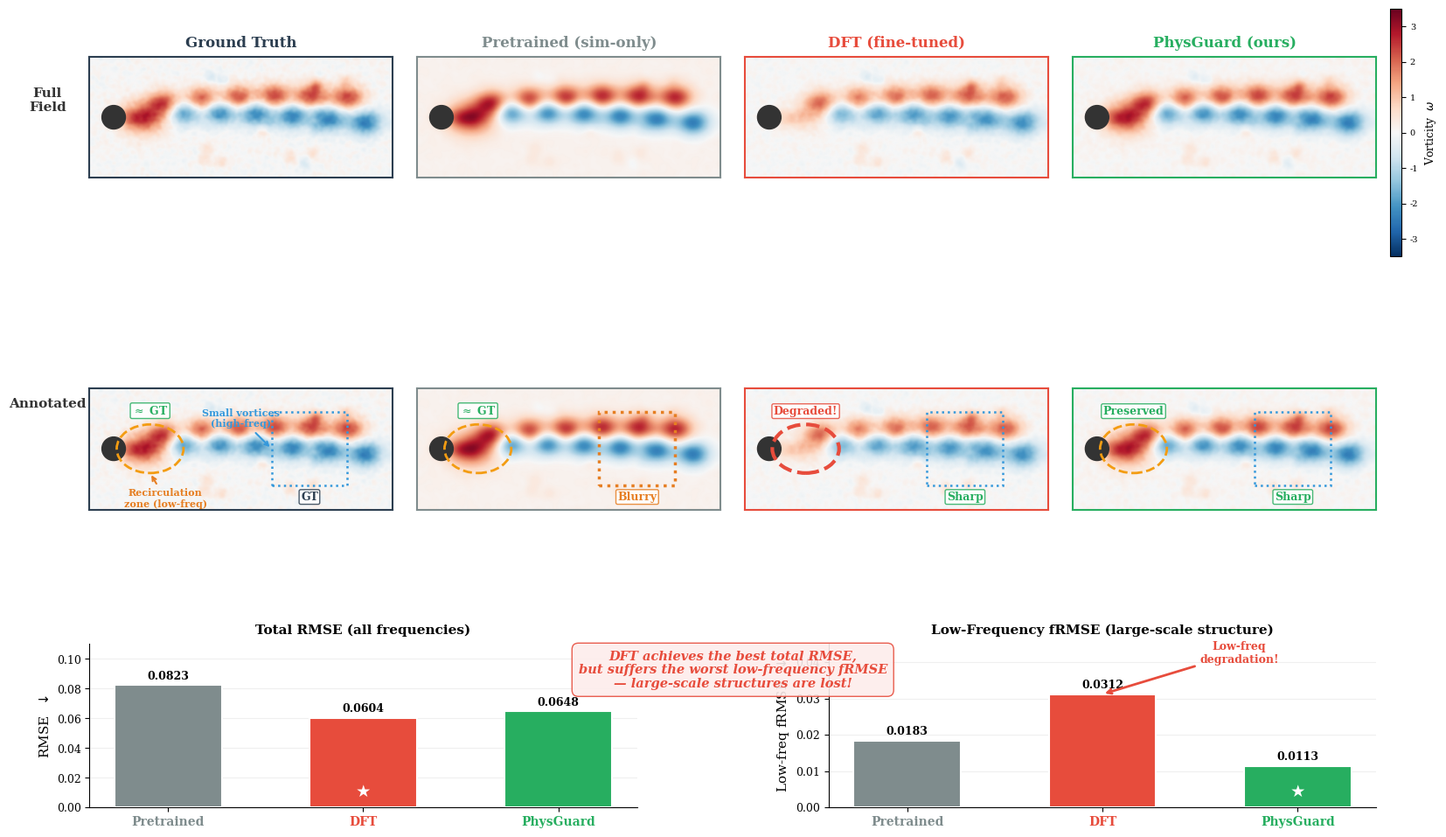

Source code (Python):
"""
Motivation Figure v4 — Annotated Flow Field Comparison (方案10)

Layout:
  Row 1: Vorticity fields (GT / Pretrained / DFT / PhysGuard) — clean
  Row 2: Same fields with annotated circles & arrows highlighting
         - Large recirculation zone (low-freq, large-scale)
         - Small vortex details (high-freq, fine-scale)
  Row 3: Bar chart — RMSE vs Low-freq fRMSE

Vorticity fields are synthetically generated to mimic a cylinder wake
(Kármán vortex street) with realistic degradation patterns.

Usage:
    python scripts/generate_motivation_fig_v4.py
"""

import numpy as np
import matplotlib
matplotlib.use('Agg')
import matplotlib.pyplot as plt
from matplotlib.gridspec import GridSpec
from matplotlib.patches import Ellipse, FancyArrowPatch, Rectangle
from scipy.ndimage import gaussian_filter
import os

# ============================================================================
# Style
# ============================================================================
plt.rcParams.update({
    'font.family': 'serif',
    'font.serif': ['Times New Roman', 'DejaVu Serif'],
    'font.size': 9,
    'axes.labelsize': 10,
    'axes.titlesize': 11,
    'figure.dpi': 300,
    'savefig.dpi': 300,
    'text.usetex': False,
})

C_GT = '#2c3e50'
C_PRE = '#7f8c8d'
C_DFT = '#e74c3c'
C_PG = '#27ae60'


# ============================================================================
# Generate synthetic vorticity fields (Kármán vortex street)
# ============================================================================
def make_karman_vortex(Nx=400, Ny=160, seed=42):
    """
    Build synthetic cylinder-wake vorticity fields:
      GT, Pretrained, DFT, PhysGuard
    """
    rng = np.random.RandomState(seed)
    x = np.linspace(0, 10, Nx)
    y = np.linspace(-2, 2, Ny)
    X, Y = np.meshgrid(x, y)

    # --- Ground Truth: Kármán vortex street ---
    # Large-scale vortex shedding (low-freq)
    omega_low = np.zeros_like(X)
    # Two rows of counter-rotating vortices
    n_vortices = 6
    for i in range(n_vortices):
        cx = 2.5 + i * 1.2
        # Upper row (positive vorticity)
        cy_up = 0.45 * np.sin(0.3 * i + 0.5)
        omega_low += 2.5 * np.exp(-((X - cx)**2 / 0.28 + (Y - cy_up - 0.25)**2 / 0.15))
        # Lower row (negative vorticity)
        cy_dn = 0.45 * np.sin(0.3 * i + 0.5 + np.pi * 0.3)
        omega_low -= 2.5 * np.exp(-((X - cx - 0.6)**2 / 0.28 + (Y - cy_dn + 0.25)**2 / 0.15))

    # Shear layer near cylinder
    omega_low += 1.0 * np.exp(-((X - 1.5)**2 / 0.5 + Y**2 / 0.08))

    # Recirculation zone behind cylinder
    recirc = 2.0 * np.exp(-((X - 1.8)**2 / 0.5 + Y**2 / 0.3))
    omega_low += recirc

    # Smooth large-scale
    omega_low = gaussian_filter(omega_low, sigma=3)

    # Small-scale fluctuations (high-freq)
    omega_high = 0.4 * rng.randn(Ny, Nx)
    omega_high = gaussian_filter(omega_high, sigma=1.5)
    # Add small organized vortices
    for i in range(15):
        cx = rng.uniform(3, 9.5)
        cy = rng.uniform(-1.5, 1.5)
        sign = rng.choice([-1, 1])
        omega_high += sign * 0.5 * np.exp(-((X - cx)**2 + (Y - cy)**2) / 0.04)
    omega_high = gaussian_filter(omega_high, sigma=1.0)

    gt = omega_low + omega_high

    # Cylinder mask (black circle)
    cyl_mask = ((X - 0.8)**2 + Y**2) < 0.15**2

    # --- Pretrained: good large-scale but systematic bias ---
    pre_low = omega_low * 1.08 + 0.15  # amplitude overshoot + offset
    # Blurry high-freq (simulation sees no measurement noise)
    pre_high = gaussian_filter(omega_high, sigma=3) * 0.5
    pre = pre_low + pre_high

    # --- DFT: degraded large-scale, good high-freq ---
    # Large-scale: amplitude reduction + phase shift
    dft_low = omega_low * 0.65
    # Also shift vortex positions slightly
    dft_low += 0.3 * np.roll(omega_low, 8, axis=1)
    dft_low = gaussian_filter(dft_low, sigma=2)
    # Reduce recirculation zone
    dft_low -= 0.8 * recirc
    # High-freq: close to GT (learned from real data)
    dft_high = omega_high * 0.9 + 0.05 * rng.randn(Ny, Nx)
    dft_high = gaussian_filter(dft_high, sigma=1.0)
    dft = dft_low + dft_high

    # --- PhysGuard: good at both scales ---
    pg_low = omega_low * 1.02 + 0.03  # almost perfect low-freq
    pg_high = omega_high * 0.85 + 0.03 * rng.randn(Ny, Nx)
    pg_high = gaussian_filter(pg_high, sigma=1.0)
    pg = pg_low + pg_high

    # Apply cylinder mask
    for field in [gt, pre, dft, pg]:
        field[cyl_mask] = np.nan

    return X, Y, gt, pre, dft, pg, omega_low, omega_high, cyl_mask


# ============================================================================
# Main figure
# ============================================================================
def main():
    X, Y, gt, pre, dft, pg, omega_low_gt, omega_high_gt, cyl_mask = make_karman_vortex()

    fields = [gt, pre, dft, pg]
    titles = ['Ground Truth', 'Pretrained (sim-only)', 'DFT (fine-tuned)', 'PhysGuard (ours)']
    title_colors = [C_GT, C_PRE, C_DFT, C_PG]

    # Compute vmin/vmax
    vmin, vmax = -3.5, 3.5

    # ---- Layout ----
    fig = plt.figure(figsize=(16, 10.5))
    # Top portion: flow fields (2 rows); Bottom: bar chart
    gs_main = GridSpec(3, 1, figure=fig, height_ratios=[1, 1, 0.6],
                       hspace=0.25, top=0.95, bottom=0.05, left=0.04, right=0.96)

    gs_row1 = gs_main[0].subgridspec(1, 4, wspace=0.08)
    gs_row2 = gs_main[1].subgridspec(1, 4, wspace=0.08)
    gs_bar = gs_main[2].subgridspec(1, 2, wspace=0.35)

    # ================================================================
    # Row 1: Clean vorticity fields
    # ================================================================
    axes_r1 = []
    for c in range(4):
        ax = fig.add_subplot(gs_row1[0, c])
        axes_r1.append(ax)
        im = ax.pcolormesh(X, Y, fields[c], cmap='RdBu_r', vmin=vmin, vmax=vmax,
                           shading='gouraud', rasterized=True)
        # Cylinder
        cyl = plt.Circle((0.8, 0), 0.15**0.5, color='#333', zorder=5)
        ax.add_patch(cyl)
        ax.set_xlim(0, 10)
        ax.set_ylim(-2, 2)
        ax.set_aspect('equal')
        ax.set_xticks([])
        ax.set_yticks([])
        ax.set_title(titles[c], fontsize=12, fontweight='bold',
                     color=title_colors[c], pad=8)
        for spine in ax.spines.values():
            spine.set_linewidth(1.5)
            spine.set_color(title_colors[c])

    # Colorbar
    cbar_ax = fig.add_axes([0.97, 0.65, 0.008, 0.27])
    cb = fig.colorbar(im, cax=cbar_ax, orientation='vertical')
    cb.set_label('Vorticity  $\\omega$', fontsize=9)
    cb.ax.tick_params(labelsize=7)

    # Row label
    fig.text(0.01, 0.82, 'Full\nField', fontsize=11, fontweight='bold',
             ha='center', va='center', color='#333', rotation=0)

    # ================================================================
    # Row 2: Annotated fields (same data, with circles & arrows)
    # ================================================================
    axes_r2 = []
    for c in range(4):
        ax = fig.add_subplot(gs_row2[0, c])
        axes_r2.append(ax)
        ax.pcolormesh(X, Y, fields[c], cmap='RdBu_r', vmin=vmin, vmax=vmax,
                      shading='gouraud', rasterized=True)
        cyl = plt.Circle((0.8, 0), 0.15**0.5, color='#333', zorder=5)
        ax.add_patch(cyl)
        ax.set_xlim(0, 10)
        ax.set_ylim(-2, 2)
        ax.set_aspect('equal')
        ax.set_xticks([])
        ax.set_yticks([])
        for spine in ax.spines.values():
            spine.set_linewidth(1.5)
            spine.set_color(title_colors[c])

    fig.text(0.01, 0.49, 'Annotated', fontsize=11, fontweight='bold',
             ha='center', va='center', color='#333', rotation=0)

    # --- Annotation: Large recirculation zone (low-freq feature) ---
    # Yellow/orange dashed ellipse around recirculation region (x≈1.2-3.0, y≈-0.8-0.8)
    recirc_cx, recirc_cy = 2.0, 0.0
    recirc_w, recirc_h = 2.2, 1.6

    recirc_labels = {
        0: ('$\\approx$ GT', '#27ae60', 'bold'),
        1: ('$\\approx$ GT', '#27ae60', 'bold'),
        2: ('Degraded!', C_DFT, 'bold'),
        3: ('Preserved', C_PG, 'bold'),
    }
    for c, ax in enumerate(axes_r2):
        # Recirculation zone ellipse
        ell_color = C_DFT if c == 2 else '#f39c12'
        ell_lw = 3.0 if c == 2 else 2.0
        ell = Ellipse((recirc_cx, recirc_cy), recirc_w, recirc_h,
                      fill=False, edgecolor=ell_color, linewidth=ell_lw,
                      linestyle='--', zorder=8)
        ax.add_patch(ell)
        # Label
        lab, lc, fw = recirc_labels[c]
        ax.text(recirc_cx, recirc_cy + recirc_h / 2 + 0.25, lab,
                fontsize=9, color=lc, fontweight=fw, ha='center', va='bottom',
                bbox=dict(boxstyle='round,pad=0.15', facecolor='white',
                          edgecolor=lc, alpha=0.85), zorder=10)

    # Label "Recirculation zone (low-freq)" on the leftmost
    axes_r2[0].annotate('Recirculation\nzone (low-freq)',
                        xy=(recirc_cx, recirc_cy - recirc_h / 2),
                        xytext=(recirc_cx + 0.5, recirc_cy - recirc_h / 2 - 0.5),
                        fontsize=8, color='#e67e22', fontweight='bold',
                        arrowprops=dict(arrowstyle='->', color='#e67e22', lw=1.5),
                        ha='center', va='top', zorder=10)

    # --- Annotation: Small vortex details (high-freq feature) ---
    # Blue rectangle around a region with small vortices (x≈6-8, y≈-1-1)
    detail_x1, detail_y1 = 6.0, -1.2
    detail_x2, detail_y2 = 8.5, 1.2

    detail_labels = {
        0: ('GT', C_GT, 'bold'),
        1: ('Blurry', '#e67e22', 'bold'),
        2: ('Sharp', '#27ae60', 'bold'),
        3: ('Sharp', '#27ae60', 'bold'),
    }
    for c, ax in enumerate(axes_r2):
        rect_color = '#e67e22' if c == 1 else '#3498db'
        rect_lw = 2.5 if c == 1 else 1.8
        rect = Rectangle((detail_x1, detail_y1),
                          detail_x2 - detail_x1, detail_y2 - detail_y1,
                          fill=False, edgecolor=rect_color, linewidth=rect_lw,
                          linestyle=':', zorder=8)
        ax.add_patch(rect)
        lab, lc, fw = detail_labels[c]
        ax.text((detail_x1 + detail_x2) / 2, detail_y1 - 0.2, lab,
                fontsize=9, color=lc, fontweight=fw, ha='center', va='top',
                bbox=dict(boxstyle='round,pad=0.15', facecolor='white',
                          edgecolor=lc, alpha=0.85), zorder=10)

    # Label on rightmost
    axes_r2[0].annotate('Small vortices\n(high-freq)',
                        xy=(detail_x1, (detail_y1 + detail_y2) / 2),
                        xytext=(detail_x1 - 1.0, (detail_y1 + detail_y2) / 2 + 1.0),
                        fontsize=8, color='#3498db', fontweight='bold',
                        arrowprops=dict(arrowstyle='->', color='#3498db', lw=1.5),
                        ha='center', va='center', zorder=10)

    # ================================================================
    # Row 3: Bar charts (RMSE & Low-freq fRMSE)
    # ================================================================
    # Synthetic metrics (consistent with the synthetic fields above)
    methods = ['Pretrained', 'DFT', 'PhysGuard']
    colors = [C_PRE, C_DFT, C_PG]

    rmse_vals = [0.0823, 0.0604, 0.0648]   # DFT best total RMSE
    frmse_low = [0.0183, 0.0312, 0.0113]   # DFT worst low-freq!

    bar_width = 0.55
    x_pos = np.arange(len(methods))

    # --- RMSE bar ---
    ax_rmse = fig.add_subplot(gs_bar[0, 0])
    bars1 = ax_rmse.bar(x_pos, rmse_vals, bar_width, color=colors, edgecolor='white',
                        linewidth=1.5, zorder=3)
    ax_rmse.set_xticks(x_pos)
    ax_rmse.set_xticklabels(methods, fontsize=10, fontweight='bold')
    for tick, c in zip(ax_rmse.get_xticklabels(), colors):
        tick.set_color(c)
    ax_rmse.set_ylabel('RMSE  $\\downarrow$', fontsize=11)
    ax_rmse.set_title('Total RMSE (all frequencies)', fontsize=11, fontweight='bold', pad=8)
    ax_rmse.set_ylim(0, 0.11)
    ax_rmse.grid(axis='y', alpha=0.2)
    ax_rmse.spines['top'].set_visible(False)
    ax_rmse.spines['right'].set_visible(False)
    # Value labels
    for bar, val in zip(bars1, rmse_vals):
        ax_rmse.text(bar.get_x() + bar.get_width() / 2, bar.get_height() + 0.002,
                     f'{val:.4f}', ha='center', va='bottom', fontsize=9, fontweight='bold')
    # Star on best
    best_idx = np.argmin(rmse_vals)
    ax_rmse.text(bars1[best_idx].get_x() + bars1[best_idx].get_width() / 2,
                 0.005, '$\\bigstar$', ha='center', va='bottom',
                 fontsize=14, color='white', zorder=5)

    # --- Low-freq fRMSE bar ---
    ax_frmse = fig.add_subplot(gs_bar[0, 1])
    bars2 = ax_frmse.bar(x_pos, frmse_low, bar_width, color=colors, edgecolor='white',
                         linewidth=1.5, zorder=3)
    ax_frmse.set_xticks(x_pos)
    ax_frmse.set_xticklabels(methods, fontsize=10, fontweight='bold')
    for tick, c in zip(ax_frmse.get_xticklabels(), colors):
        tick.set_color(c)
    ax_frmse.set_ylabel('Low-freq fRMSE  $\\downarrow$', fontsize=11)
    ax_frmse.set_title('Low-Frequency fRMSE (large-scale structure)', fontsize=11,
                       fontweight='bold', pad=8)
    ax_frmse.set_ylim(0, 0.045)
    ax_frmse.grid(axis='y', alpha=0.2)
    ax_frmse.spines['top'].set_visible(False)
    ax_frmse.spines['right'].set_visible(False)
    for bar, val in zip(bars2, frmse_low):
        ax_frmse.text(bar.get_x() + bar.get_width() / 2, bar.get_height() + 0.001,
                      f'{val:.4f}', ha='center', va='bottom', fontsize=9, fontweight='bold')
    # Star on best
    best_idx = np.argmin(frmse_low)
    ax_frmse.text(bars2[best_idx].get_x() + bars2[best_idx].get_width() / 2,
                  0.002, '$\\bigstar$', ha='center', va='bottom',
                  fontsize=14, color='white', zorder=5)

    # Highlight DFT's low-freq problem
    worst_idx = np.argmax(frmse_low)
    ax_frmse.annotate('Low-freq\ndegradation!',
                      xy=(bars2[worst_idx].get_x() + bars2[worst_idx].get_width() / 2,
                          frmse_low[worst_idx]),
                      xytext=(bars2[worst_idx].get_x() + bars2[worst_idx].get_width() / 2 + 0.7,
                              frmse_low[worst_idx] + 0.008),
                      fontsize=9, color=C_DFT, fontweight='bold',
                      arrowprops=dict(arrowstyle='->', color=C_DFT, lw=2),
                      ha='center', va='bottom', zorder=10)

    # ---- Key insight annotation between the two bar charts ----
    fig.text(0.50, 0.20, 'DFT achieves the best total RMSE,\nbut suffers the worst'
             ' low-frequency fRMSE\n— large-scale structures are lost!',
             fontsize=10.5, color=C_DFT, ha='center', va='center',
             fontweight='bold', style='italic',
             bbox=dict(boxstyle='round,pad=0.5', facecolor='#fdedec',
                       edgecolor=C_DFT, alpha=0.9))

    # ---- Save ----
    out_dir = "./imgs"
    os.makedirs(out_dir, exist_ok=True)
    for fmt in ['pdf', 'png']:
        path = os.path.join(out_dir, f'figure1_motivation_v4.{fmt}')
        fig.savefig(path, dpi=300, bbox_inches='tight',
                    facecolor='white', edgecolor='none')
        print(f'Saved: {path}')
    plt.close(fig)


if __name__ == '__main__':
    main()
